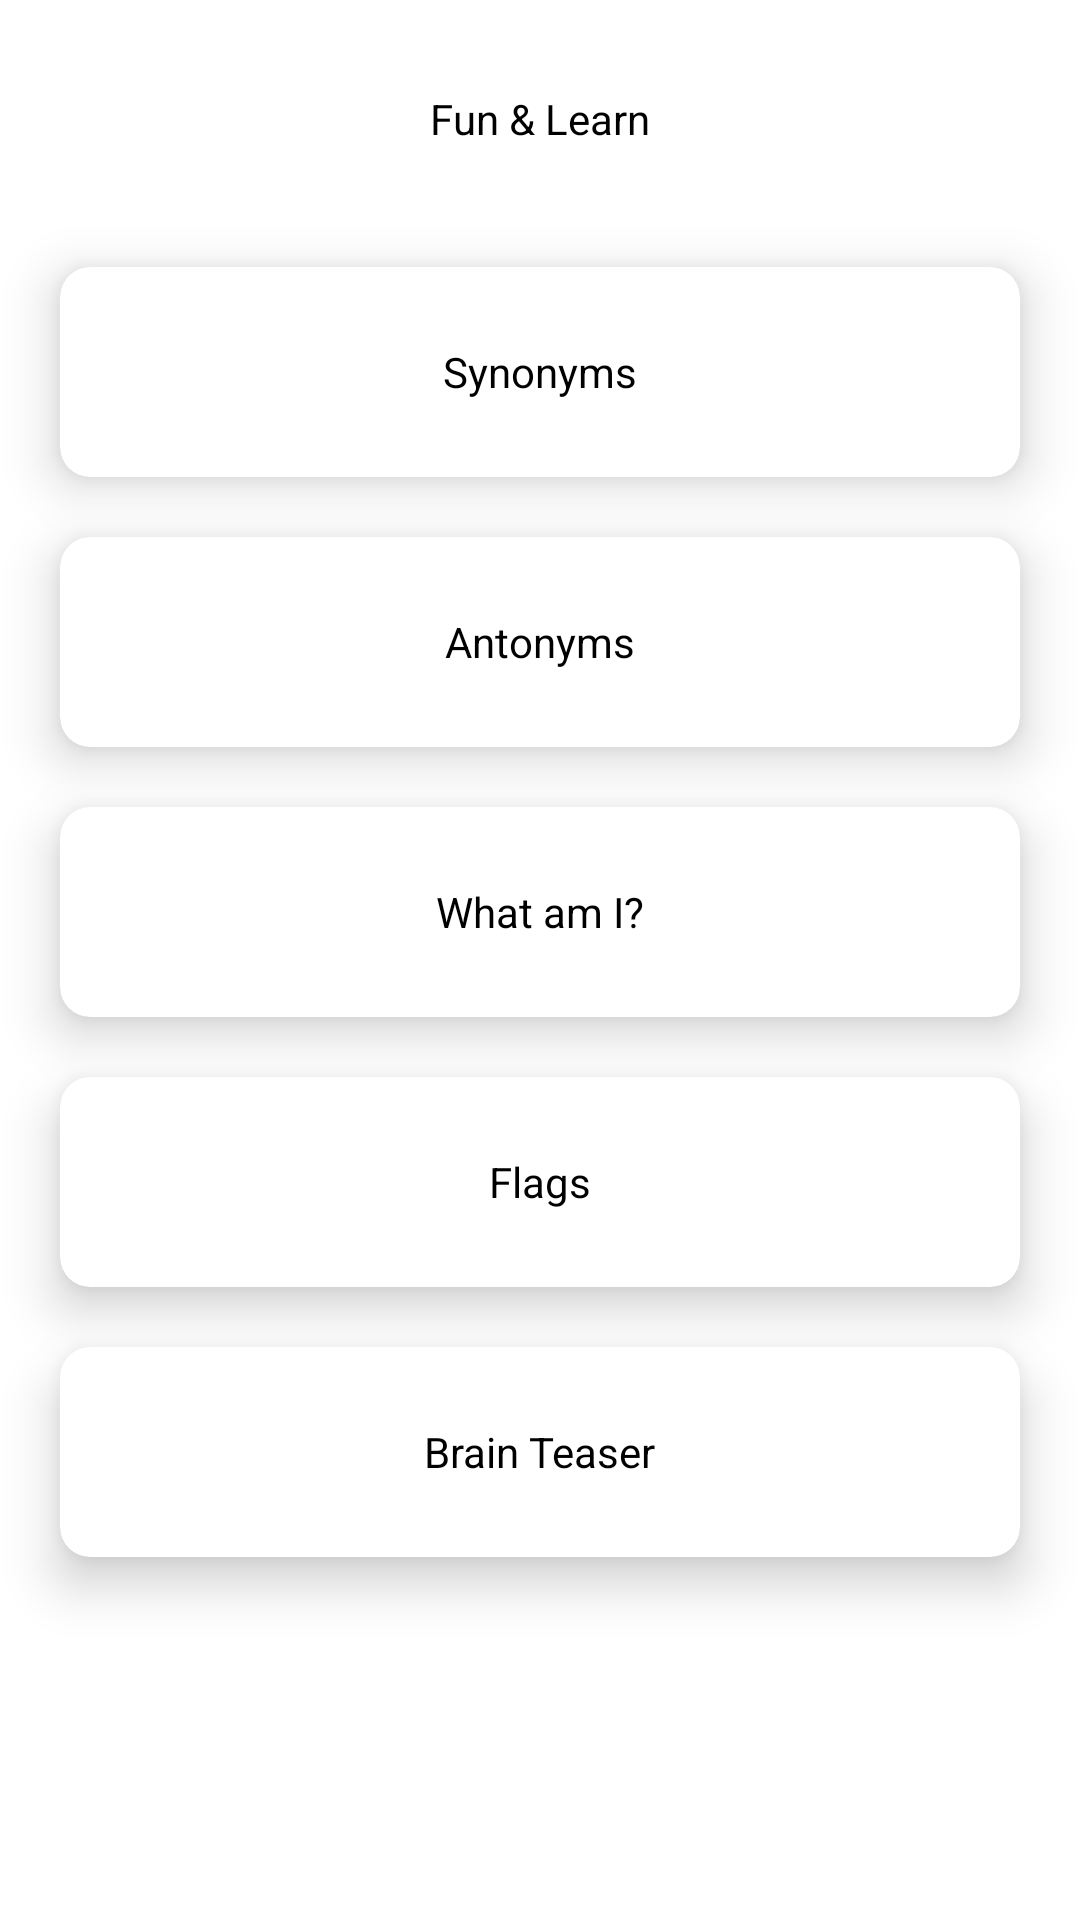

Here is an Android app screen rendered from its layout file. Give the layout XML and the strings, colors and styles it references.
<!-- AndroidManifest.xml: application theme Theme.RoyalQuest -->
<!-- res/layout/prim_home_fragment.xml -->
<?xml version="1.0" encoding="utf-8"?>
<RelativeLayout xmlns:android="http://schemas.android.com/apk/res/android"
    android:layout_width="match_parent"
    xmlns:app="http://schemas.android.com/apk/res-auto"
    android:background="@color/white"
    android:layout_height="match_parent">

    <TextView
        android:layout_width="wrap_content"
        android:layout_height="wrap_content"
        android:layout_centerHorizontal="true"
        android:layout_marginTop="30dp"
        android:text="Fun &amp; Learn"
        android:textColor="@color/black"
        android:id="@+id/fun_txt"/>

    <com.google.android.material.card.MaterialCardView
        android:layout_width="match_parent"
        android:layout_height="70dp"
        android:layout_marginStart="20dp"
        android:layout_marginEnd="20dp"
        android:layout_below="@+id/fun_txt"
        android:layout_marginTop="40dp"
        app:cardCornerRadius="10dp"
        app:cardElevation="10dp"
        android:id="@+id/synonym_card">

        <RelativeLayout
            android:layout_width="match_parent"
            android:layout_height="match_parent">

            <ImageView
                android:layout_width="70dp"
                android:layout_height="match_parent"
                android:contentDescription="@string/app_name"
                android:src="@drawable/ic_launcher_background"
                android:scaleType="centerCrop"
                android:id="@+id/course_image"/>

            <TextView
                android:layout_width="wrap_content"
                android:layout_height="wrap_content"
                android:layout_centerInParent="true"
                android:text="Synonyms"
                android:textColor="@color/black"/>


        </RelativeLayout>

    </com.google.android.material.card.MaterialCardView>

    <com.google.android.material.card.MaterialCardView
        android:layout_width="match_parent"
        android:layout_height="70dp"
        android:layout_marginStart="20dp"
        android:layout_marginEnd="20dp"
        android:layout_below="@+id/synonym_card"
        android:layout_marginTop="20dp"
        app:cardCornerRadius="10dp"
        app:cardElevation="10dp"
        android:id="@+id/antonym_card">

        <RelativeLayout
            android:layout_width="match_parent"
            android:layout_height="match_parent">

            <ImageView
                android:layout_width="70dp"
                android:layout_height="match_parent"
                android:contentDescription="@string/app_name"
                android:src="@drawable/ic_launcher_background"
                android:scaleType="centerCrop"
                android:id="@+id/antonym_image"/>

            <TextView
                android:layout_width="wrap_content"
                android:layout_height="wrap_content"
                android:layout_centerInParent="true"
                android:text="Antonyms"
                android:textColor="@color/black"/>


        </RelativeLayout>

    </com.google.android.material.card.MaterialCardView>

    <com.google.android.material.card.MaterialCardView
        android:layout_width="match_parent"
        android:layout_height="70dp"
        android:layout_marginStart="20dp"
        android:layout_marginEnd="20dp"
        android:layout_below="@+id/antonym_card"
        android:layout_marginTop="20dp"
        app:cardCornerRadius="10dp"
        app:cardElevation="10dp"
        android:id="@+id/wai_card">

        <RelativeLayout
            android:layout_width="match_parent"
            android:layout_height="match_parent">

            <ImageView
                android:layout_width="70dp"
                android:layout_height="match_parent"
                android:contentDescription="@string/app_name"
                android:src="@drawable/ic_launcher_background"
                android:scaleType="centerCrop"
                android:id="@+id/wai_image"/>

            <TextView
                android:layout_width="wrap_content"
                android:layout_height="wrap_content"
                android:layout_centerInParent="true"
                android:text="What am I?"
                android:textColor="@color/black"/>


        </RelativeLayout>

    </com.google.android.material.card.MaterialCardView>

    <com.google.android.material.card.MaterialCardView
        android:layout_width="match_parent"
        android:layout_height="70dp"
        android:layout_marginStart="20dp"
        android:layout_marginEnd="20dp"
        android:layout_below="@+id/wai_card"
        android:layout_marginTop="20dp"
        app:cardCornerRadius="10dp"
        app:cardElevation="10dp"
        android:id="@+id/flags_card">

        <RelativeLayout
            android:layout_width="match_parent"
            android:layout_height="match_parent">

            <ImageView
                android:layout_width="70dp"
                android:layout_height="match_parent"
                android:contentDescription="@string/app_name"
                android:src="@drawable/ic_launcher_background"
                android:scaleType="centerCrop"
                android:id="@+id/flags_image"/>

            <TextView
                android:layout_width="wrap_content"
                android:layout_height="wrap_content"
                android:layout_centerInParent="true"
                android:text="Flags"
                android:textColor="@color/black"/>


        </RelativeLayout>

    </com.google.android.material.card.MaterialCardView>

    <com.google.android.material.card.MaterialCardView
        android:layout_width="match_parent"
        android:layout_height="70dp"
        android:layout_marginStart="20dp"
        android:layout_marginEnd="20dp"
        android:layout_below="@+id/flags_card"
        android:layout_marginTop="20dp"
        app:cardCornerRadius="10dp"
        app:cardElevation="10dp"
        android:id="@+id/bt_card">

        <RelativeLayout
            android:layout_width="match_parent"
            android:layout_height="match_parent">

            <ImageView
                android:layout_width="70dp"
                android:layout_height="match_parent"
                android:contentDescription="@string/app_name"
                android:src="@drawable/ic_launcher_background"
                android:scaleType="centerCrop"
                android:id="@+id/bt_image"/>

            <TextView
                android:layout_width="wrap_content"
                android:layout_height="wrap_content"
                android:layout_centerInParent="true"
                android:text="Brain Teaser"
                android:textColor="@color/black"/>


        </RelativeLayout>

    </com.google.android.material.card.MaterialCardView>

</RelativeLayout>
<!-- resources referenced by this layout -->
<resources>
  <string name="app_name">Royal Quest</string>
  <style name="Theme.RoyalQuest" parent="Theme.MaterialComponents.DayNight.DarkActionBar">
          
          <item name="colorPrimary">@color/purple_500</item>
          <item name="colorPrimaryVariant">@color/purple_700</item>
          <item name="colorOnPrimary">@color/white</item>
          
          <item name="colorSecondary">@color/teal_200</item>
          <item name="colorSecondaryVariant">@color/teal_700</item>
          <item name="colorOnSecondary">@color/black</item>
          
          <item name="android:statusBarColor">?attr/colorPrimaryVariant</item>
          
      </style>
  <!-- not gathered from this repository: default colours our renderer supplied (Android Studio template values) -->
  <color name="purple_500">#FF6200EE</color>
  <color name="purple_700">#FF3700B3</color>
  <color name="teal_200">#FF03DAC5</color>
  <color name="teal_700">#FF018786</color>
  <color name="black">#FF000000</color>
  <color name="white">#FFFFFFFF</color>
</resources>
